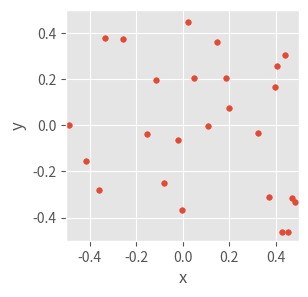

The matplotlib source for this figure:
import numpy as np
import matplotlib.pyplot as plt

plt.style.use('ggplot')

def quantizer(data, codebooks, n_grid=5):
    "this will spit out indices for residuals in a series of 'nested' codebooks"
    resids = data
    indices = []
    for cb in codebooks:
        indices_l = get_region_membership(resids, codebook=cb)
        resids = resids - cb[indices_l]
        indices.append(indices_l)
    return np.array(indices)
def generate_codebook(n_grid, n_dim=2, debug=False):
    n_gridpoints = n_grid ** n_dim
    if debug: print(f"generate_codebook: n_grid = {n_grid}, n_dim = {n_dim}, n_gridpoints = {n_gridpoints}")
    centroids = np.empty((n_gridpoints, n_dim))
    h = (DATA_MAX - DATA_MIN)/n_grid
    for i in range(n_dim):
        coords = np.linspace(DATA_MIN + h/2, DATA_MAX - h/2, n_grid)
        coords = np.tile(coords, int(n_gridpoints / n_grid ** (i + 1)))
        coords = np.repeat(coords, n_grid ** i)
        centroids[:, i] = coords
    return centroids

def distance(p1, p2):
    "euclidean distance squared. we don't need the square root b/c we're only interested in ordering by distance"
    return np.sum((p1-p2)**2, axis=1)

def calc_cluster_membership(data, centroids):
    npoints = data.shape[0]
    min_ds = 9999*np.ones(npoints)
    cluster_memb = np.zeros(npoints, dtype=int)-1
    for i, c in enumerate(centroids): # compute distances for all points
        ds = distance(data, c)
        inds = np.argwhere(ds < min_ds)
        if inds.size > 0:
            min_ds[inds] = ds[inds]
            cluster_memb[inds] = i
    assert len(cluster_memb)==npoints # we're not including the centroids themselves here
    return cluster_memb

def get_region_membership(data: np.array, h=0.2, codebook=None):
    "Tells which region each point is in. TBD: this is slow but it works! ;-) "
    memb = np.zeros(data.shape[0], dtype=np.int32)
    if codebook is None:  # just assume basic squares
        for di, p in enumerate(data):
            i = (p[0] - DATA_MIN) // h
            j = (p[1] - DATA_MIN) // h
            ind = i + j * n_grid
            memb[di] = ind
    else:
        memb = calc_cluster_membership(data, codebook)
    return memb

# make some data
n_grid = 5
n_points = 25
DATA_MIN, DATA_MAX = -0.5, 0.5 # we'll let these be globals
def plot_random_data():
    np.random.seed(9)  # for reproducibility
    data = DATA_MIN + (DATA_MAX-DATA_MIN)*np.random.rand(n_points, 2)
    # plot it
    fig, ax = plt.subplots(figsize=(3,3))
    ax.set_xlim(DATA_MIN, DATA_MAX)
    ax.set_ylim(DATA_MIN, DATA_MAX)
    #ax.set_xticks([])  # hide axis ticks
    #ax.set_yticks([])
    ax.set_xlabel('x')
    ax.set_ylabel('y')
    plt.scatter(data[:, 0], data[:, 1], s=16)
    plt.show()


if __name__ == '__main__':
    plot_random_data()
